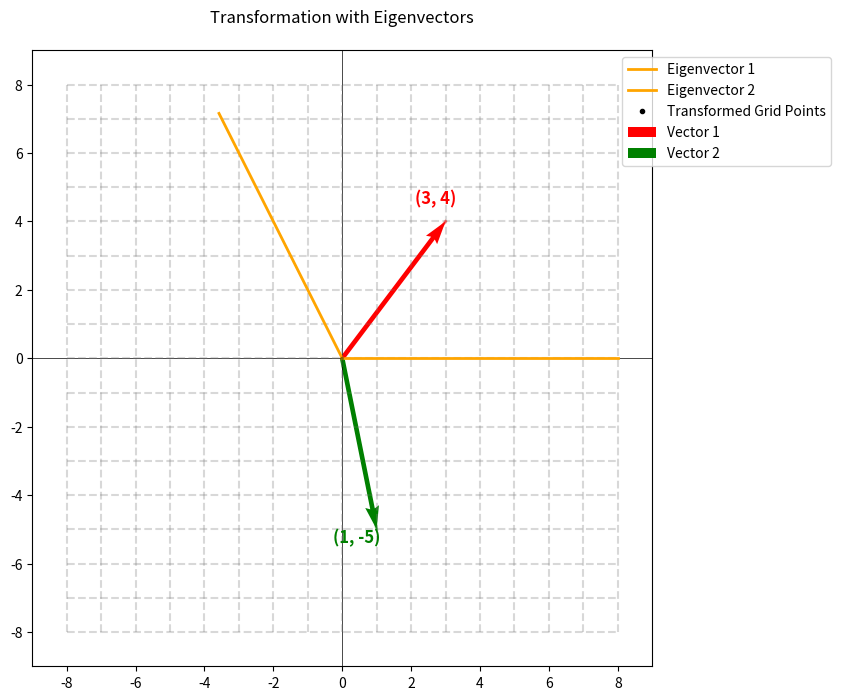

Here is the Python script that generated this plot:
# Re-import necessary modules
import numpy as np
import matplotlib.pyplot as plt
from matplotlib.animation import FuncAnimation

# Define the transformation matrix
transformation_matrix = np.array([
    [1, 1],
    [0, -1]
])

# Compute eigenvalues and eigenvectors
eigvals, eigvecs = np.linalg.eig(transformation_matrix)

# Define the initial vectors
vectors = [
    np.array([3, 4]),
    np.array([1, -5]),
]

# Define the grid
grid_size = 8
x = np.arange(-grid_size, grid_size + 1)
y = np.arange(-grid_size, grid_size + 1)
X, Y = np.meshgrid(x, y)
grid_points = np.vstack([X.ravel(), Y.ravel()])

# Create horizontal and vertical grid lines
horizontal_lines = [[(x[0], y_val), (x[-1], y_val)] for y_val in y]
vertical_lines = [[(x_val, y[0]), (x_val, y[-1])] for x_val in x]
grid_lines_all = horizontal_lines + vertical_lines

# Speed parameter
speed = 50

# Set up figure and axis
fig, ax = plt.subplots(figsize=(8, 8))
ax.set_xlim(-grid_size - 1, grid_size + 1)
ax.set_ylim(-grid_size - 1, grid_size + 1)
ax.set_title('Transformation with Eigenvectors', pad=20)
ax.axhline(0, color='black', linewidth=0.5)
ax.axvline(0, color='black', linewidth=0.5)

# Draw faded static grid
for (start, end) in grid_lines_all:
    ax.plot([start[0], end[0]], [start[1], end[1]], color='gray', linestyle='--', alpha=0.3)

# Plot static eigenvectors if they are real
eigenvector_lines = []
eigenvector_traces = [[] for _ in eigvecs.T]  # Store eigenvector transformation points
eigenvector_trace_lines = [ax.plot([], [], 'o', color='orange', markersize=4, alpha=0.6)[0] for _ in eigvecs.T]

if np.isreal(eigvecs).all():
    for i in range(len(eigvals)):
        ev = np.real(eigvecs[:, i]) * grid_size
        line, = ax.plot([0, ev[0]], [0, ev[1]], linestyle='-', color='orange', linewidth=2, label=f'Eigenvector {i+1}')
        eigenvector_lines.append(line)

# Initialize grid elements
grid_dots, = ax.plot([], [], 'ko', markersize=3, label='Transformed Grid Points')
animated_grid_lines = [ax.plot([], [], color='gray', linestyle='--', linewidth=1, alpha=0.5)[0] for _ in grid_lines_all]

# Initialize vector arrows and lines
colors = ['r', 'g', 'b', 'm', 'c', 'y']
quivers = [ax.quiver(0, 0, v[0], v[1], angles='xy', scale_units='xy', scale=1,
                     color=colors[i % len(colors)], label=f'Vector {i+1}') for i, v in enumerate(vectors)]
initial_lines = [ax.plot([0, v[0]], [0, v[1]], color=colors[i % len(colors)], linestyle='-', linewidth=2, alpha=0.5)[0]
                 for i, v in enumerate(vectors)]
previous_positions = [[] for _ in vectors]
previous_lines = [ax.plot([], [], '--', color=colors[i % len(colors)], alpha=0.5, linewidth=2)[0]
                  for i in range(len(vectors))]

# Text annotations inside the graph but aligned properly
initial_coords = [ax.text(v[0] * 1.1, v[1] * 1.1, f'({v[0]}, {v[1]})', fontsize=12, color=colors[i % len(colors)],
                          ha='right', va='bottom', fontweight='bold')
                  for i, v in enumerate(vectors)]
final_coords = [ax.text(0, 0, '', fontsize=12, color=colors[i % len(colors)],
                        ha='left', va='top', fontweight='bold') for i in range(len(vectors))]

# Eigenvector transformation arrows
eigen_quivers = []
if np.isreal(eigvecs).all():
    for i in range(len(eigvals)):
        eq = ax.quiver(0, 0, 0, 0, angles='xy', scale_units='xy', scale=1, color='orange', alpha=0.5, linestyle='dashed')
        eigen_quivers.append(eq)

# Pause frames at the beginning
def initial_pause():
    for _ in range(10):
        yield None

# Update function for animation
def update(frame):
    if frame is None:
        return *quivers, grid_dots, *animated_grid_lines, *previous_lines, *initial_coords, *final_coords, *initial_lines, *eigen_quivers, *eigenvector_trace_lines

    alpha = frame / 90
    interpolated_matrix = np.eye(2) * (1 - alpha) + transformation_matrix * alpha

    # Transform grid points and update dots
    transformed_grid = interpolated_matrix @ grid_points
    grid_dots.set_data(transformed_grid[0], transformed_grid[1])

    for i, ((start, end), line) in enumerate(zip(grid_lines_all, animated_grid_lines)):
        p1 = interpolated_matrix @ np.array(start)
        p2 = interpolated_matrix @ np.array(end)
        line.set_data([p1[0], p2[0]], [p1[1], p2[1]])

    # Transform vectors
    transformed_vectors = [interpolated_matrix @ v for v in vectors]
    for i, (quiver, vec) in enumerate(zip(quivers, transformed_vectors)):
        quiver.set_UVC(vec[0], vec[1])
        previous_positions[i].append((vec[0], vec[1]))
        x_vals, y_vals = zip(*previous_positions[i])
        previous_lines[i].set_data(x_vals, y_vals)

    if frame == 90:
        for coord, vec in zip(final_coords, transformed_vectors):
            coord.set_position((vec[0] * 1.1, vec[1] * 1.1))
            coord.set_text(f'({vec[0]:.2f}, {vec[1]:.2f})')

    # Animate eigenvector transformations and track their motion
    if np.isreal(eigvecs).all():
        for i, eq in enumerate(eigen_quivers):
            ev = np.real(eigvecs[:, i]) * grid_size
            tev = interpolated_matrix @ np.real(eigvecs[:, i]) * grid_size
            eq.set_UVC(tev[0], tev[1])
            eigenvector_traces[i].append((tev[0], tev[1]))

            # Update the eigenvector trace dots
            trace_x, trace_y = zip(*eigenvector_traces[i])
            eigenvector_trace_lines[i].set_data(trace_x, trace_y)

    return *quivers, grid_dots, *animated_grid_lines, *previous_lines, *initial_coords, *final_coords, *initial_lines, *eigen_quivers, *eigenvector_trace_lines

# Run animation
def run_animation():
    for pos in previous_positions:
        pos.clear()
    for txt in final_coords:
        txt.set_text('')
    ani = FuncAnimation(fig, update, frames=[*initial_pause(), *np.arange(0, 91, 1)],
                        interval=speed, blit=True, repeat=False)
    plt.legend(loc='upper right', bbox_to_anchor=(1.3, 1))  # Move legend outside graph
    plt.show()

run_animation()
